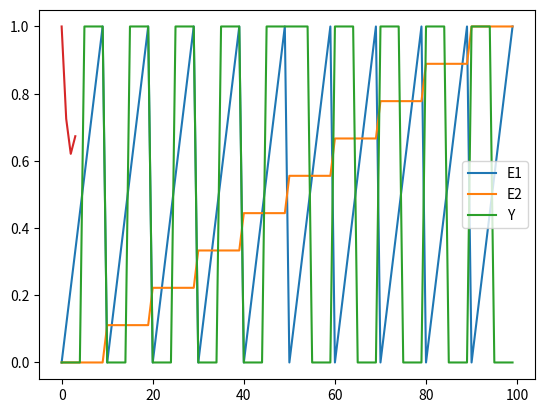

Reproduce this figure in Python. (Note: this script raises an exception after producing the figure.)
# Exercice :
#  reconstruire l'apprentissage d'un réseau de neuronne à propagation arrière
# qui comprend 2 couches d'entrées, 3 couches cachées et un neurone de sortie
# La fonction d'activation est une sigmoïde pour tous les neurones
# La fonction de coût est l'erreur quadratique
# L'optimisation se fait par une rétro-propagation du gradient d'erreur


import numpy as np
import matplotlib.pyplot as plt

# Definition des exemples entrees / sorties
# Couples de valeurs en entree :
# [0,0], [0.1,0], [0.2,0], ... [0.9,0], [1,0], [0,0.1], [0.1,0.1], ...
E1 = np.repeat(np.linspace(0,1,10).reshape([1,10]), 10, axis=0)
E1 = E1.reshape(100)
E2 = np.repeat(np.linspace(0,1,10),10)
E = np.array([E1, E2])

#  definition de la sortie Y que l'on souhaite
# 0 < E1 < 0,9 et 0 < E2 < 0,9
# Définition de la sortie Y que l'on souhaite
Y = np.zeros_like(E1)
# Condition pour Y = 1
condition = (E1 >= 0.5) & (E2 < 0.5) | (E1 < 0.5) & (E2 >= 0.5)
# Affecter 1 là où la condition est vraie
Y[condition] = 1

# [redacted]
# for n_exe in range(0, E.shape[1]):
#    if (E[0, n_exe] >= 0.5 > E[1,n_exe]) or (E[0, n_exe] < 0.5 <= E[1,n_exe]):
#        Y[n_exe] = 1

# Il faut faire en sorte que la table de vérité soit la suivante :
#   in E1  in E2  / out Y
#     0       0       0
#     0.1     0       0
#     0.2     0       0
#     0.3     0       0
#     0.4     0       0
#     0.5     0       1
#     0.6     0       1
#     0.7     0       1
#     0.8     0       1
#     0.9     0       1
#     0       0.1       0
#     0.1     0.1       0
#     0.2     0.1       0
#     0.3     0.1       0
#     0.4     0.1       0
#     0.5     0.1       1
#     0.6     0.1       1
#     0.7     0.1       1
#     0.8     0.1       1
#     0.9     0.1       1
#   ...

# Affichage pour vérifier
print("E1     E2     Y")
for i in range(len(E1)):
    print(f"{E1[i]:.1f}    {E2[i]:.1f}    {Y[i]}")

plt.figure()
plt.plot(E[0, :])
plt.plot(E[1, :])
plt.plot(Y)
plt.legend(('E1', 'E2', 'Y'))
plt.show()

# Definition du reseau de neurones
V = np.random.rand(3, 3) # 3 (2+1) valeurs en entree et 3 neurones caches
W = np.random.rand(1, 4) # 4 (3+1) valeurs en entree de la couche de sortie

# Algorithme d’entrainement
N_iteration = 1000 # Nombre d’iterations de l’algorithme d'entrainement
N_exemples = E.shape[1] # Nombre d’exemples d’entrainement
alpha = 0.5 # taux apprentissage de l'algorithme
Err_quad_moyenne = np.zeros(N_iteration) # Vecteur pour enregistrer l'erreur à chaque iteration
for n_ite in range(0, N_iteration):
    for n_exe in range(0, N_exemples):
        #calculer la sortie de la premiere couche
        input = np.concatenate(([1], E[:, n_exe])) # ajout d'une entree fictive pour le biais
        #calculer la sortie de la couche 2
        Sv = 1/(1 + np.exp(-np.dot(V, input)))
        Sv = np.concatenate(([1], Sv))
        Sw = 1/(1 + np.exp(-np.dot(W, Sv)))

        plt.plot(Sv)
        plt.plot(Sw)
        #calculer l'erreur comise par le réseau
        Err_quad_moyenne[n_ite] = Err_quad_moyenne[n_ite] + 4#(Y[n_exe]-Sw)**2
        # calculer les correcteurs
        delta_W = Sw * (1 - Sw) * (Y[n_exe] - Sw)
        print("deltaW T shape", delta_W.T.shape)
        delta_V = Sv * (1 - Sv) * np.dot(delta_W.reshape((-1, 1)), W)
        print("deltaV T shape", delta_V.T.shape)
        print("Input T shape", E.T.shape)
        # mise à jour des poids du réseau
        V = V + alpha * np.dot(delta_V.T, E.T)
        W = W + alpha * np.dot(delta_W, Sv)
        # Enregistrement de l'erreur quadratique moyenne a cette iteration
        Err_quad_moyenne[n_ite] = Err_quad_moyenne[n_ite]/N_exemples

# affichage des resultats
x = range(0, n_ite)

# ...
plt.grid()
plt.title('Evolution de l''erreur quadratique moyenne')
plt.xlabel('Nombre d''iterations')
plt.ylabel('Erreur')
# Evolution des poids de la couche cachee
# ...
plt.grid()
plt.title('Evolution des poids de la couche cachee')

# Evolution des poids de la couche de sortie
plt.figure(3)
# ...
plt.grid()
plt.title('Evolution des poids de la couche de sortie')
plt.xlabel('Nombre d iterations')
plt.ylabel('Valeurs')

# Cartographie de la sortie
prediction = np.zeros([10,10])
attendue = np.zeros([10,10])
# for ii in range(0,10):
#     for kk in range(0, 10):
        # S1 = ...
        # S1 = ...
        # prediction[ii,kk] = ...
        # if (E[0, ii]>=0.5 and E[0,kk]<0.5) or (E[0, ii]<0.5 and E[0,kk]>=0.5):
        #     attendue[ii,kk] = 1

plt.figure(4)
plt.subplot(1,2,1)
plt.imshow(attendue,extent=[0, 1, 0, 1])
plt.title('Cartopgrahie de la fonction attendue')
plt.xlabel('Entree 1')
plt.ylabel('Entree 2')
plt.subplot(1,2,2)
plt.imshow(prediction,extent=[0, 1, 0, 1])
plt.title('Cartopgrahie de la fonction realisee')
plt.xlabel('Entree 1')
plt.ylabel('Entree 2')